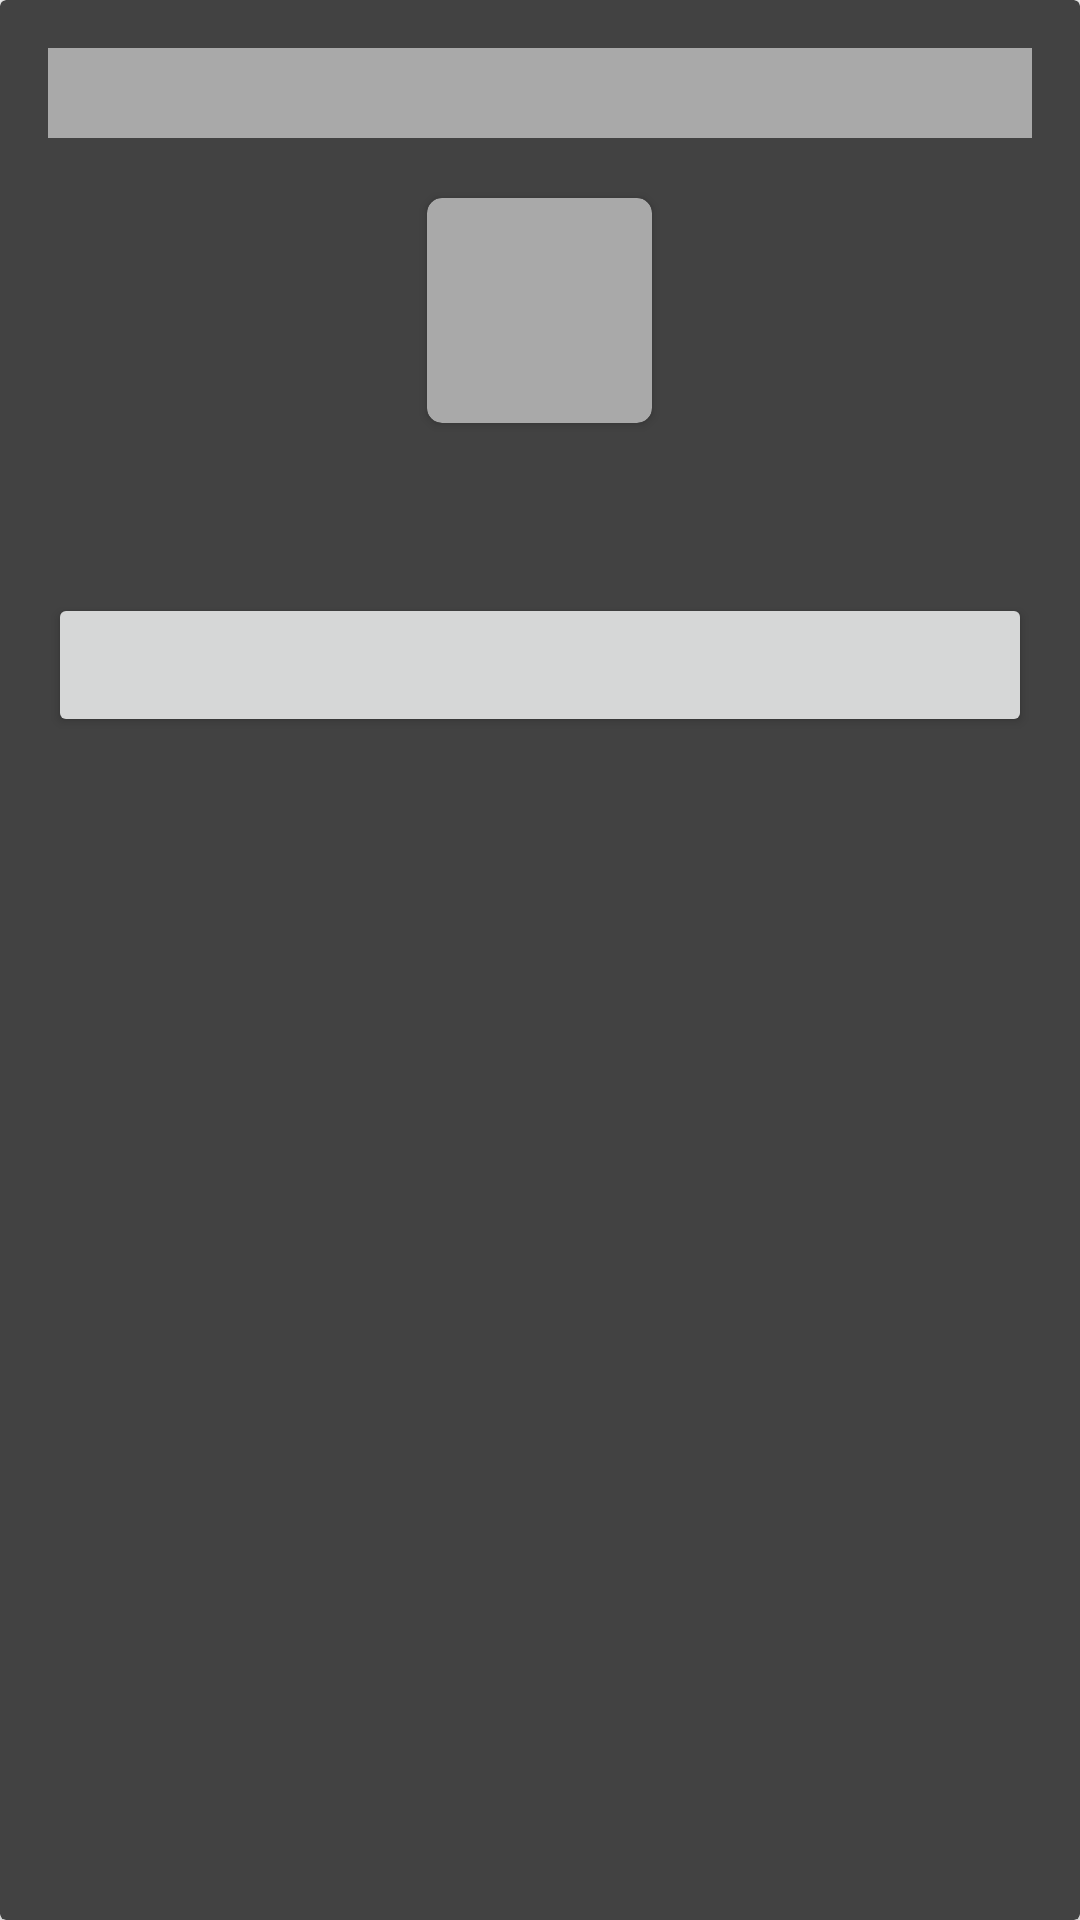

Here is an Android app screen rendered from its layout file. Give the layout XML and the strings, colors and styles it references.
<!-- AndroidManifest.xml: application theme AppTheme -->
<!-- res/layout/dialog_show_resource_with_1_text_1_button.xml -->
<?xml version="1.0" encoding="utf-8"?>
<android.support.v7.widget.CardView
    xmlns:card_view="http://schemas.android.com/apk/res-auto"
    xmlns:tools="http://schemas.android.com/tools"
    android:layout_width="match_parent"
    android:layout_height="wrap_content"
    android:layout_marginRight="10dp"
    android:layout_marginLeft="10dp"
    android:layout_marginTop="3dp"
    android:layout_marginBottom="3dp"
    xmlns:android="http://schemas.android.com/apk/res/android"
    card_view:cardBackgroundColor="@color/cardview_dark_background">

    <RelativeLayout
        android:layout_width="match_parent"
        android:layout_height="wrap_content">

        <LinearLayout
            android:layout_width="match_parent"
            android:layout_height="wrap_content"
            android:orientation="vertical"
            android:padding="16dp">

            <TextView
                android:id="@+id/resource_name"
                android:layout_width="match_parent"
                android:layout_height="30dp"
                tools:text="Ресурс"
                android:textColor="#000"
                style="@style/Base.TextAppearance.AppCompat.Body2"
                android:gravity="center"
                android:textSize="16sp"
                android:background="@color/fill_grey"/>


            <android.support.v7.widget.CardView
                android:orientation="vertical"
                android:layout_width="75dp"
                android:layout_height="75dp"
                card_view:cardCornerRadius="5dp"
                card_view:cardBackgroundColor="@color/fill_grey"
                android:layout_gravity="center_horizontal"
                android:layout_marginTop="20dp">

                <LinearLayout
                    android:layout_width="match_parent"
                    android:layout_height="match_parent"
                    android:orientation="vertical"
                    android:gravity="center">

                    <ImageView
                        android:id="@+id/resource_image"
                        android:layout_width="55dp"
                        android:layout_height="55dp"
                        tools:src="@drawable/pants"
                        android:layout_gravity="center"/>

                </LinearLayout>

            </android.support.v7.widget.CardView>

            <TextView
                android:id="@+id/first_characteristic"
                android:layout_width="wrap_content"
                android:layout_height="wrap_content"
                android:layout_marginLeft="3dp"
                tools:text="Характеристика 1"
                android:textSize="16dp"
                android:textColor="@color/black"
                android:layout_marginTop="20dp"/>


            <Button
                android:id="@+id/first_act_button"
                android:layout_width="match_parent"
                android:layout_height="wrap_content"
                tools:text="Действие 1"
                android:layout_marginTop="15dp"/>

        </LinearLayout>

    </RelativeLayout>

</android.support.v7.widget.CardView>
<!-- resources referenced by this layout -->
<resources>
  <color name="black">#000</color>
  <color name="fill_grey">#FFA9A9A9</color>
  <style name="AppTheme" parent="Theme.AppCompat.Light.DarkActionBar">
          <item name="colorAccent">@color/colorPrimary</item>
      </style>
  <color name="colorPrimary">#3F51B5</color>
</resources>
